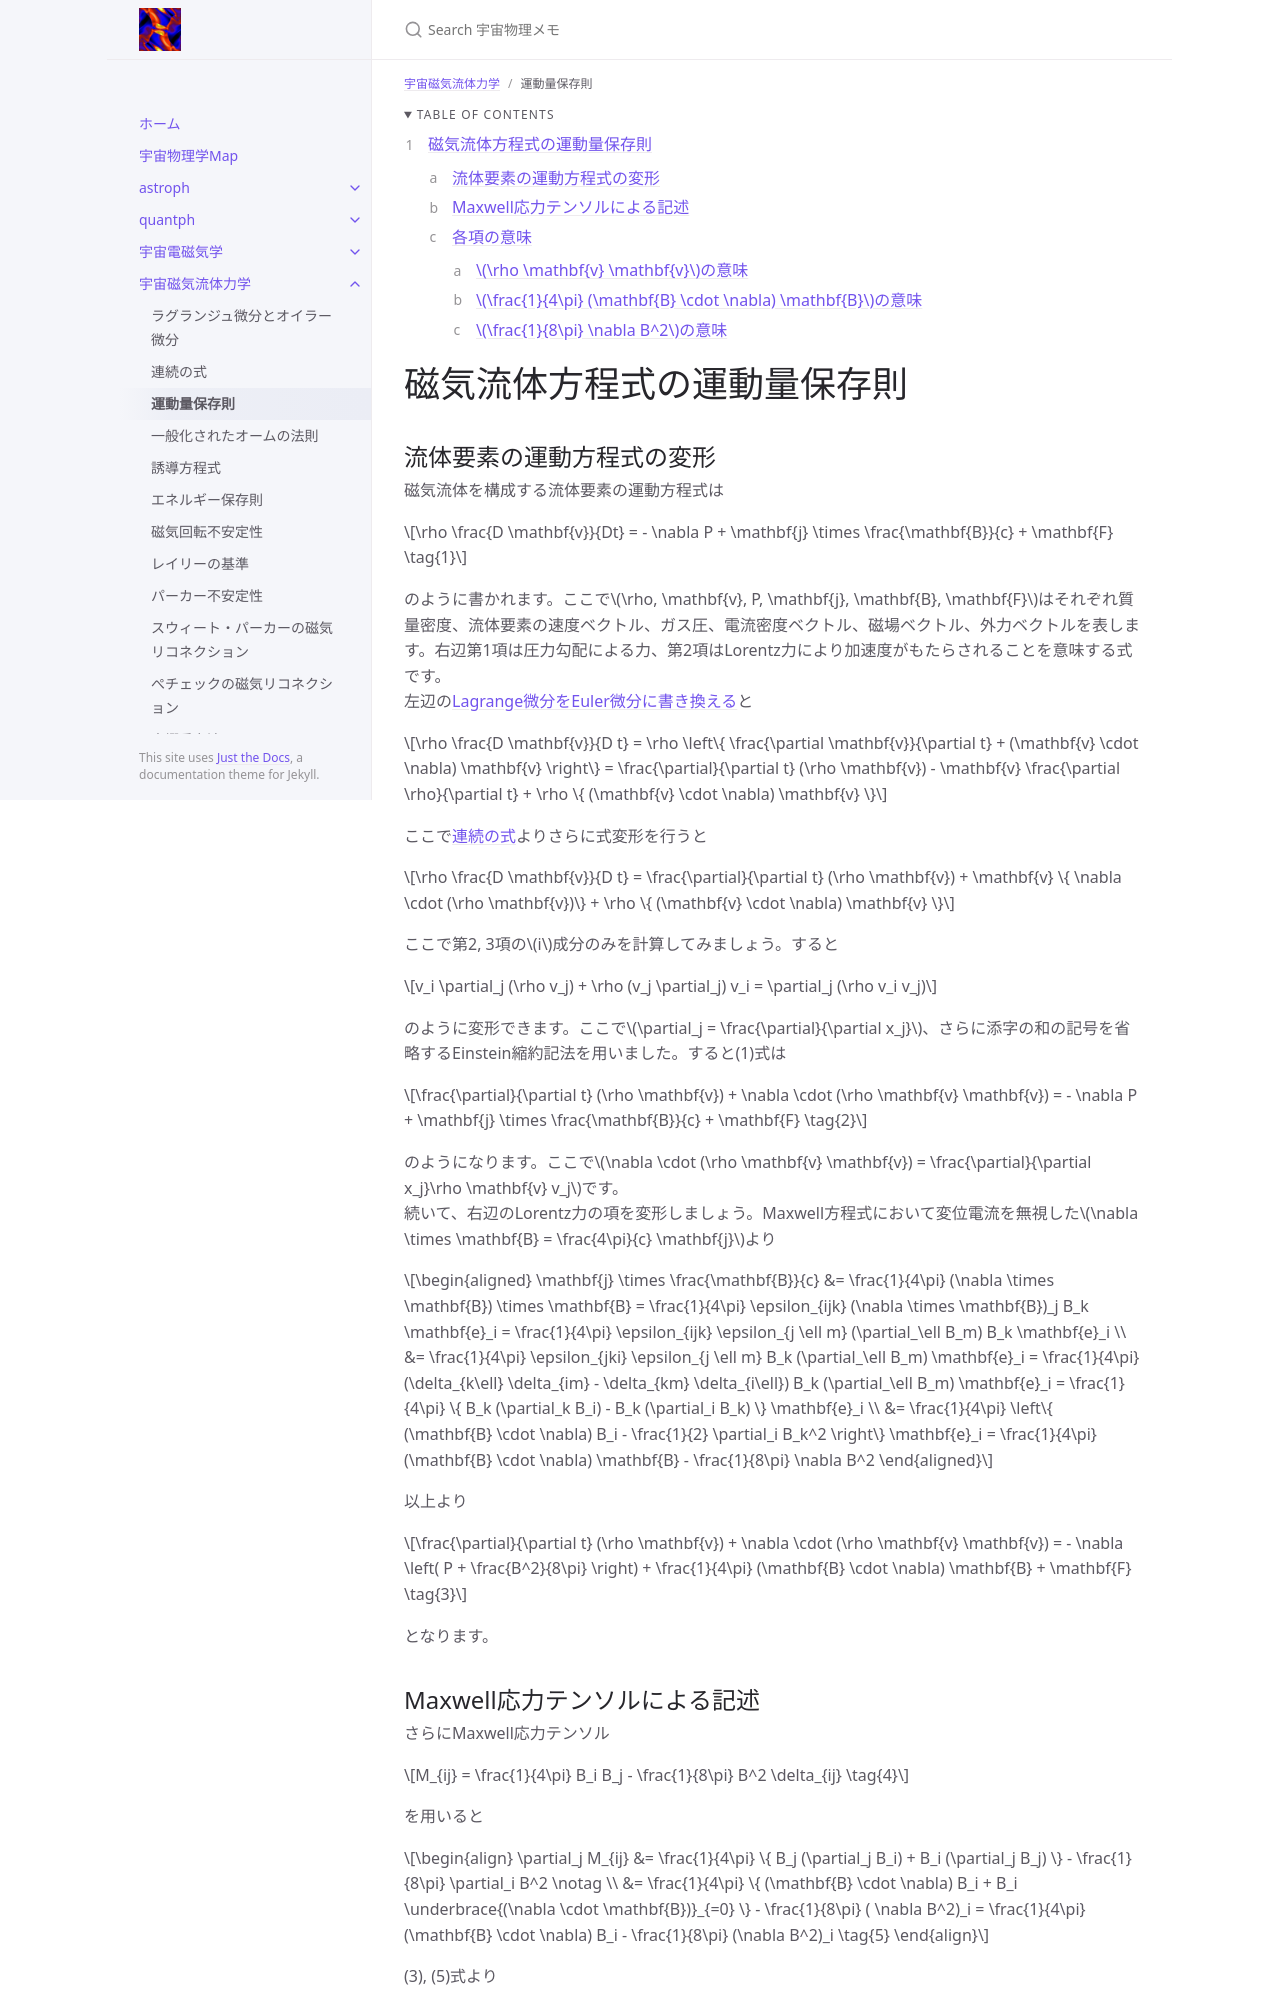

repository: github-nakasho/github-nakasho.github.io · page: mhd/momentum.html · generator: jekyll

---
layout: default
title: 運動量保存則
parent: 宇宙磁気流体力学
math: mathjax3
permalink: /mhd/momentum
nav_order: 3
---

{: .no_toc }

<details open markdown="block">
  <summary>
    Table of contents
  </summary>
  {: .text-delta }
1. TOC
{:toc}
</details>

{% include adsense.html %} 

# 磁気流体方程式の運動量保存則
